The GitHub repository rassrollers/SWMAL_15_O4 contains a labelled image folder "Data6Classes" with 6 categories: brisket, edamame, hamburger, lobster food, omelette, pizza. Examples follow, each with its label.

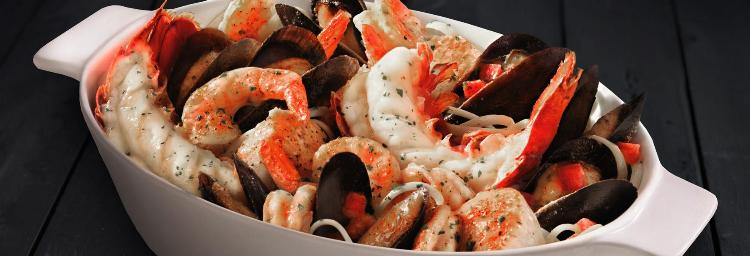
Label: lobster food

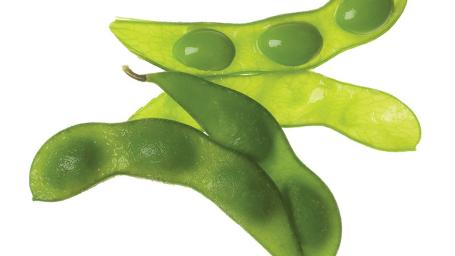
Label: edamame

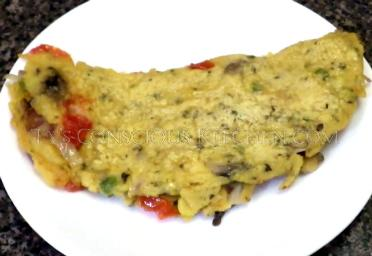
Label: omelette

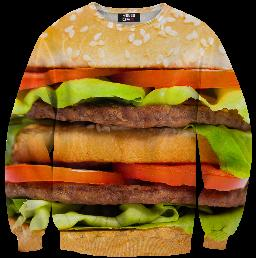
Label: hamburger

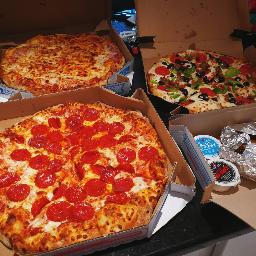
Label: pizza

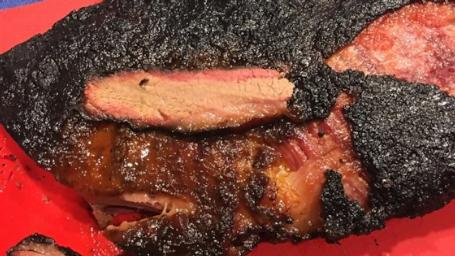
Label: brisket
